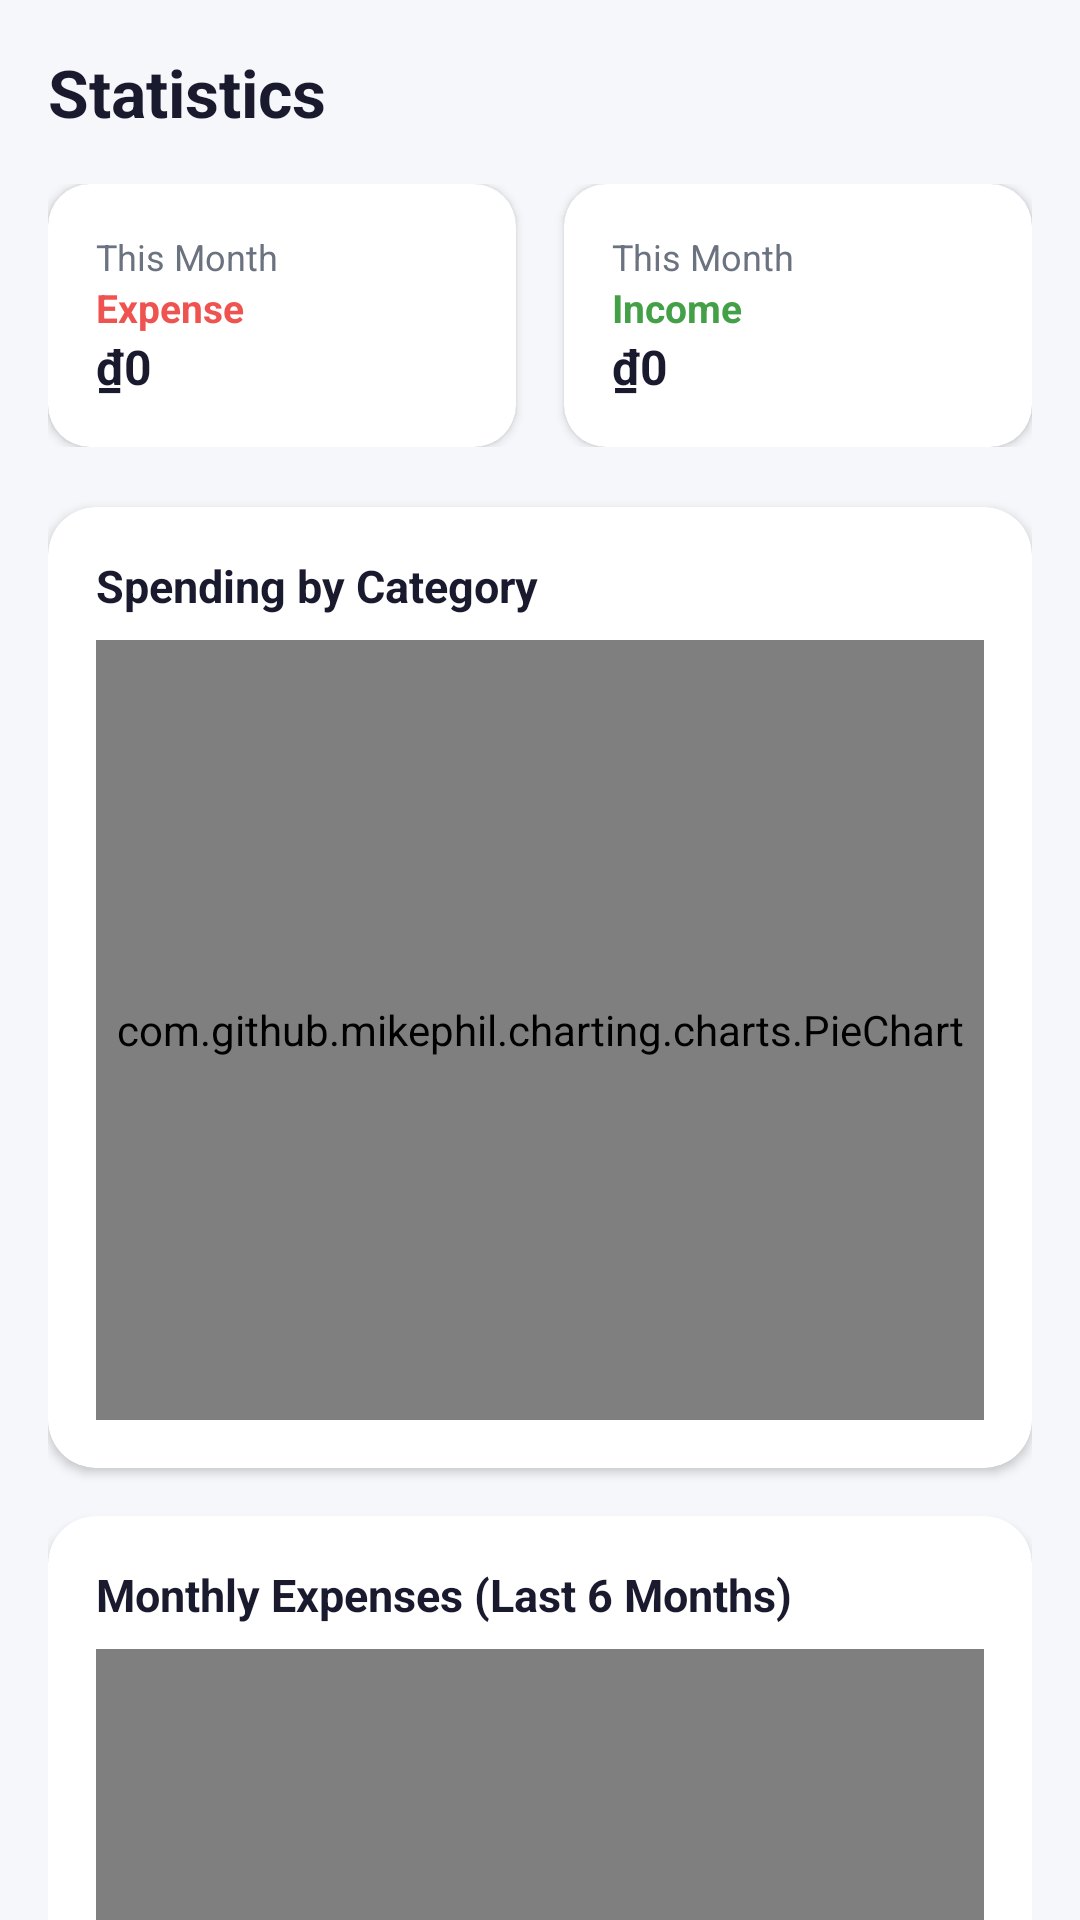

Layout XML and referenced resources for this Android screen:
<!-- AndroidManifest.xml: application theme Theme.FinanceApp -->
<!-- res/layout/fragment_statistics.xml -->
<?xml version="1.0" encoding="utf-8"?>
<androidx.core.widget.NestedScrollView
    xmlns:android="http://schemas.android.com/apk/res/android"
    android:layout_width="match_parent"
    android:layout_height="match_parent"
    android:background="@color/background">

    <LinearLayout
        android:layout_width="match_parent"
        android:layout_height="wrap_content"
        android:orientation="vertical"
        android:padding="16dp">

        <TextView
            android:layout_width="wrap_content"
            android:layout_height="wrap_content"
            android:text="Statistics"
            android:textSize="22sp"
            android:textStyle="bold"
            android:textColor="@color/text_primary"
            android:layout_marginBottom="16dp" />

        
        <LinearLayout
            android:layout_width="match_parent"
            android:layout_height="wrap_content"
            android:orientation="horizontal"
            android:layout_marginBottom="20dp">

            <androidx.cardview.widget.CardView
                android:layout_width="0dp"
                android:layout_height="wrap_content"
                android:layout_weight="1"
                android:layout_marginEnd="8dp"
                app:cardCornerRadius="14dp"
                app:cardElevation="2dp"
                xmlns:app="http://schemas.android.com/apk/res-auto">
                <LinearLayout
                    android:layout_width="match_parent"
                    android:layout_height="wrap_content"
                    android:orientation="vertical"
                    android:padding="16dp">
                    <TextView
                        android:layout_width="wrap_content"
                        android:layout_height="wrap_content"
                        android:text="This Month"
                        android:textColor="@color/text_secondary"
                        android:textSize="12sp" />
                    <TextView
                        android:layout_width="wrap_content"
                        android:layout_height="wrap_content"
                        android:text="Expense"
                        android:textColor="@color/expense_red"
                        android:textSize="13sp"
                        android:textStyle="bold" />
                    <TextView
                        android:id="@+id/tvTotalExpense"
                        android:layout_width="wrap_content"
                        android:layout_height="wrap_content"
                        android:text="₫0"
                        android:textColor="@color/text_primary"
                        android:textSize="16sp"
                        android:textStyle="bold" />
                </LinearLayout>
            </androidx.cardview.widget.CardView>

            <androidx.cardview.widget.CardView
                android:layout_width="0dp"
                android:layout_height="wrap_content"
                android:layout_weight="1"
                android:layout_marginStart="8dp"
                app:cardCornerRadius="14dp"
                app:cardElevation="2dp"
                xmlns:app="http://schemas.android.com/apk/res-auto">
                <LinearLayout
                    android:layout_width="match_parent"
                    android:layout_height="wrap_content"
                    android:orientation="vertical"
                    android:padding="16dp">
                    <TextView
                        android:layout_width="wrap_content"
                        android:layout_height="wrap_content"
                        android:text="This Month"
                        android:textColor="@color/text_secondary"
                        android:textSize="12sp" />
                    <TextView
                        android:layout_width="wrap_content"
                        android:layout_height="wrap_content"
                        android:text="Income"
                        android:textColor="@color/income_green"
                        android:textSize="13sp"
                        android:textStyle="bold" />
                    <TextView
                        android:id="@+id/tvTotalIncome"
                        android:layout_width="wrap_content"
                        android:layout_height="wrap_content"
                        android:text="₫0"
                        android:textColor="@color/text_primary"
                        android:textSize="16sp"
                        android:textStyle="bold" />
                </LinearLayout>
            </androidx.cardview.widget.CardView>
        </LinearLayout>

        
        <androidx.cardview.widget.CardView
            android:layout_width="match_parent"
            android:layout_height="wrap_content"
            android:layout_marginBottom="16dp"
            app:cardCornerRadius="16dp"
            app:cardElevation="2dp"
            xmlns:app="http://schemas.android.com/apk/res-auto">
            <LinearLayout
                android:layout_width="match_parent"
                android:layout_height="wrap_content"
                android:orientation="vertical"
                android:padding="16dp">
                <TextView
                    android:layout_width="wrap_content"
                    android:layout_height="wrap_content"
                    android:text="Spending by Category"
                    android:textColor="@color/text_primary"
                    android:textSize="15sp"
                    android:textStyle="bold"
                    android:layout_marginBottom="8dp" />
                <com.github.mikephil.charting.charts.PieChart
                    android:id="@+id/pieChart"
                    android:layout_width="match_parent"
                    android:layout_height="260dp" />
            </LinearLayout>
        </androidx.cardview.widget.CardView>

        
        <androidx.cardview.widget.CardView
            android:layout_width="match_parent"
            android:layout_height="wrap_content"
            app:cardCornerRadius="16dp"
            app:cardElevation="2dp"
            xmlns:app="http://schemas.android.com/apk/res-auto">
            <LinearLayout
                android:layout_width="match_parent"
                android:layout_height="wrap_content"
                android:orientation="vertical"
                android:padding="16dp">
                <TextView
                    android:layout_width="wrap_content"
                    android:layout_height="wrap_content"
                    android:text="Monthly Expenses (Last 6 Months)"
                    android:textColor="@color/text_primary"
                    android:textSize="15sp"
                    android:textStyle="bold"
                    android:layout_marginBottom="8dp" />
                <com.github.mikephil.charting.charts.BarChart
                    android:id="@+id/barChart"
                    android:layout_width="match_parent"
                    android:layout_height="220dp" />
            </LinearLayout>
        </androidx.cardview.widget.CardView>

    </LinearLayout>
</androidx.core.widget.NestedScrollView>
<!-- resources referenced by this layout -->
<resources>
  <color name="background">#F5F7FA</color>
  <color name="expense_red">#EF5350</color>
  <color name="income_green">#43A047</color>
  <color name="text_primary">#1A1A2E</color>
  <color name="text_secondary">#6B7280</color>
  <style name="Theme.FinanceApp" parent="Theme.MaterialComponents.DayNight.NoActionBar">
          <item name="colorPrimary">@color/primary</item>
          <item name="colorPrimaryVariant">@color/primary_dark</item>
          <item name="colorOnPrimary">@color/text_on_primary</item>
          <item name="android:windowBackground">@color/background</item>
          <item name="android:statusBarColor">@color/primary</item>
          <item name="colorSurface">@color/surface</item>
      </style>
  <color name="primary">#1A73E8</color>
  <color name="primary_dark">#0D47A1</color>
  <color name="text_on_primary">#FFFFFF</color>
  <color name="surface">#FFFFFF</color>
</resources>
